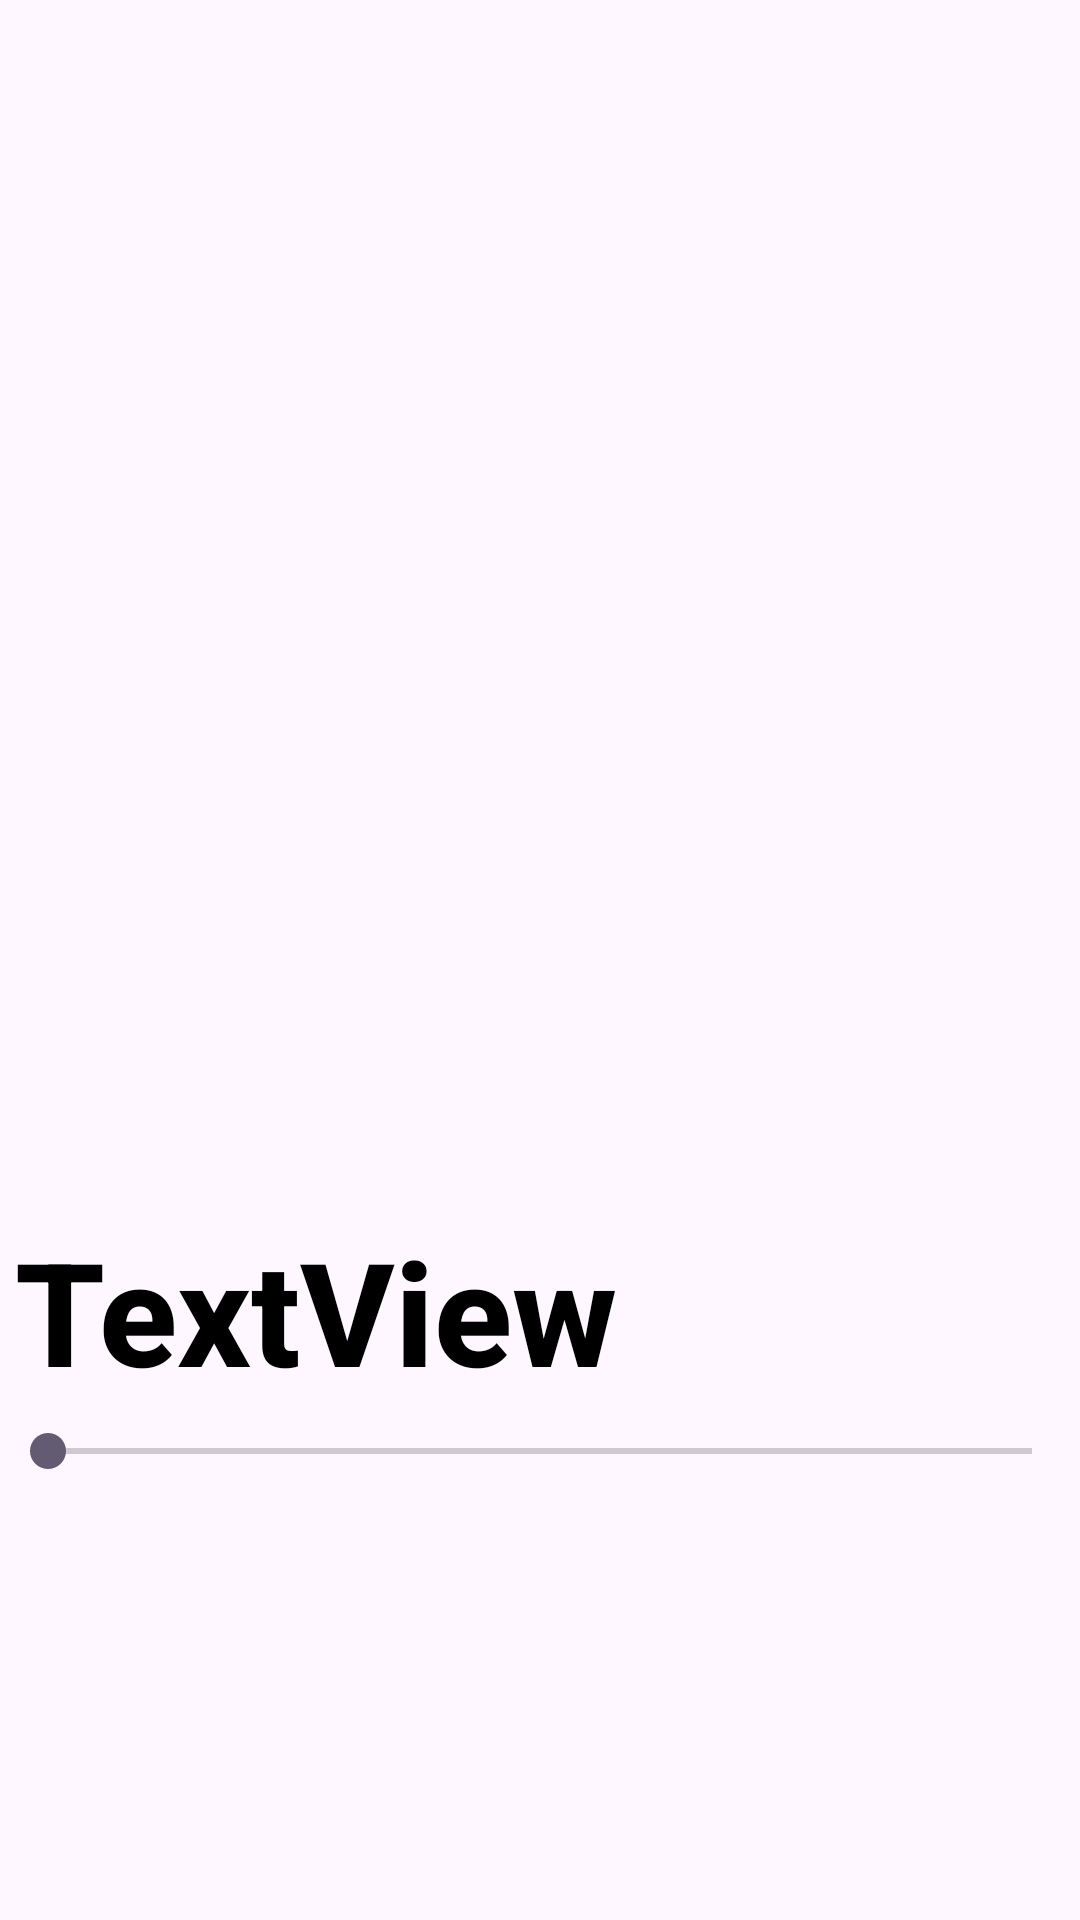

The Android layout XML behind this screen, and the referenced resources:
<!-- AndroidManifest.xml: application theme Theme.TestingMusicApi_Deezer -->
<!-- res/layout/activity_play_song.xml -->
<?xml version="1.0" encoding="utf-8"?>
<androidx.constraintlayout.widget.ConstraintLayout xmlns:android="http://schemas.android.com/apk/res/android"
    xmlns:app="http://schemas.android.com/apk/res-auto"
    xmlns:tools="http://schemas.android.com/tools"
    android:layout_width="match_parent"
    android:layout_height="match_parent"
    tools:context=".Search.PlaySongActivity">

    <ImageView
        android:id="@+id/imageView6"
        android:layout_width="0dp"
        android:layout_height="0dp"
        android:alpha="0.35"
        android:scaleType="centerCrop"
        app:layout_constraintBottom_toBottomOf="parent"
        app:layout_constraintEnd_toEndOf="parent"
        app:layout_constraintHorizontal_bias="0.0"
        app:layout_constraintStart_toStartOf="parent"
        app:layout_constraintTop_toTopOf="parent"
        app:layout_constraintVertical_bias="0.0" />

    <ImageView
        android:id="@+id/SongImage"
        android:layout_width="match_parent"
        android:layout_height="284dp"

        android:contentDescription="@string/todo"
        app:layout_constraintBottom_toBottomOf="parent"
        app:layout_constraintEnd_toEndOf="parent"
        app:layout_constraintHorizontal_bias="0.498"
        app:layout_constraintStart_toStartOf="parent"
        app:layout_constraintTop_toTopOf="parent"
        app:layout_constraintVertical_bias="0.227" />

    <TextView
        android:id="@+id/songTitle"
        android:layout_width="match_parent"
        android:layout_height="0dp"
        android:layout_marginTop="40dp"
        android:fontFamily="sans-serif-medium"
        android:gravity="center|left"
        android:paddingLeft="5dp"
        android:text="TextView"
        android:textColor="#000000"
        android:textSize="48sp"
        android:textStyle="bold"
        app:layout_constraintEnd_toEndOf="parent"
        app:layout_constraintHorizontal_bias="1.0"
        app:layout_constraintStart_toStartOf="parent"
        app:layout_constraintTop_toBottomOf="@+id/SongImage"
        tools:ignore="RtlHardcoded,RtlSymmetry" />

    <SeekBar
        android:id="@+id/seekBar"
        android:layout_width="match_parent"
        android:layout_height="wrap_content"
        android:layout_marginBottom="124dp"
        android:soundEffectsEnabled="true"
        app:layout_constraintBottom_toBottomOf="parent"
        app:layout_constraintEnd_toEndOf="parent"
        app:layout_constraintStart_toStartOf="parent"
        app:layout_constraintTop_toBottomOf="@+id/songTitle"
        app:layout_constraintVertical_bias="0.194" />

    <LinearLayout
        android:id="@+id/linearLayout3"
        android:layout_width="match_parent"
        android:layout_height="83dp"
        android:orientation="horizontal"
        app:layout_constraintBottom_toBottomOf="parent"
        app:layout_constraintEnd_toEndOf="parent"
        app:layout_constraintHorizontal_bias="0.333"
        app:layout_constraintStart_toStartOf="parent"
        app:layout_constraintTop_toBottomOf="@+id/seekBar"
        app:layout_constraintVertical_bias="0.194">

        <ImageView
            android:id="@+id/play"
            android:layout_width="0dp"
            android:layout_height="match_parent"
            android:layout_weight="1"

            android:contentDescription="@string/todod"
            android:visibility="visible"
            tools:srcCompat="@drawable/play" />
    </LinearLayout>

</androidx.constraintlayout.widget.ConstraintLayout>
<!-- resources referenced by this layout -->
<resources>
  <string name="todo">TODO</string>
  <string name="todod">TODO</string>
  <style name="Theme.TestingMusicApi_Deezer" parent="Base.Theme.TestingMusicApi_Deezer" />
  <style name="Base.Theme.TestingMusicApi_Deezer" parent="Theme.Material3.DayNight.NoActionBar">
          
          
      </style>
</resources>
